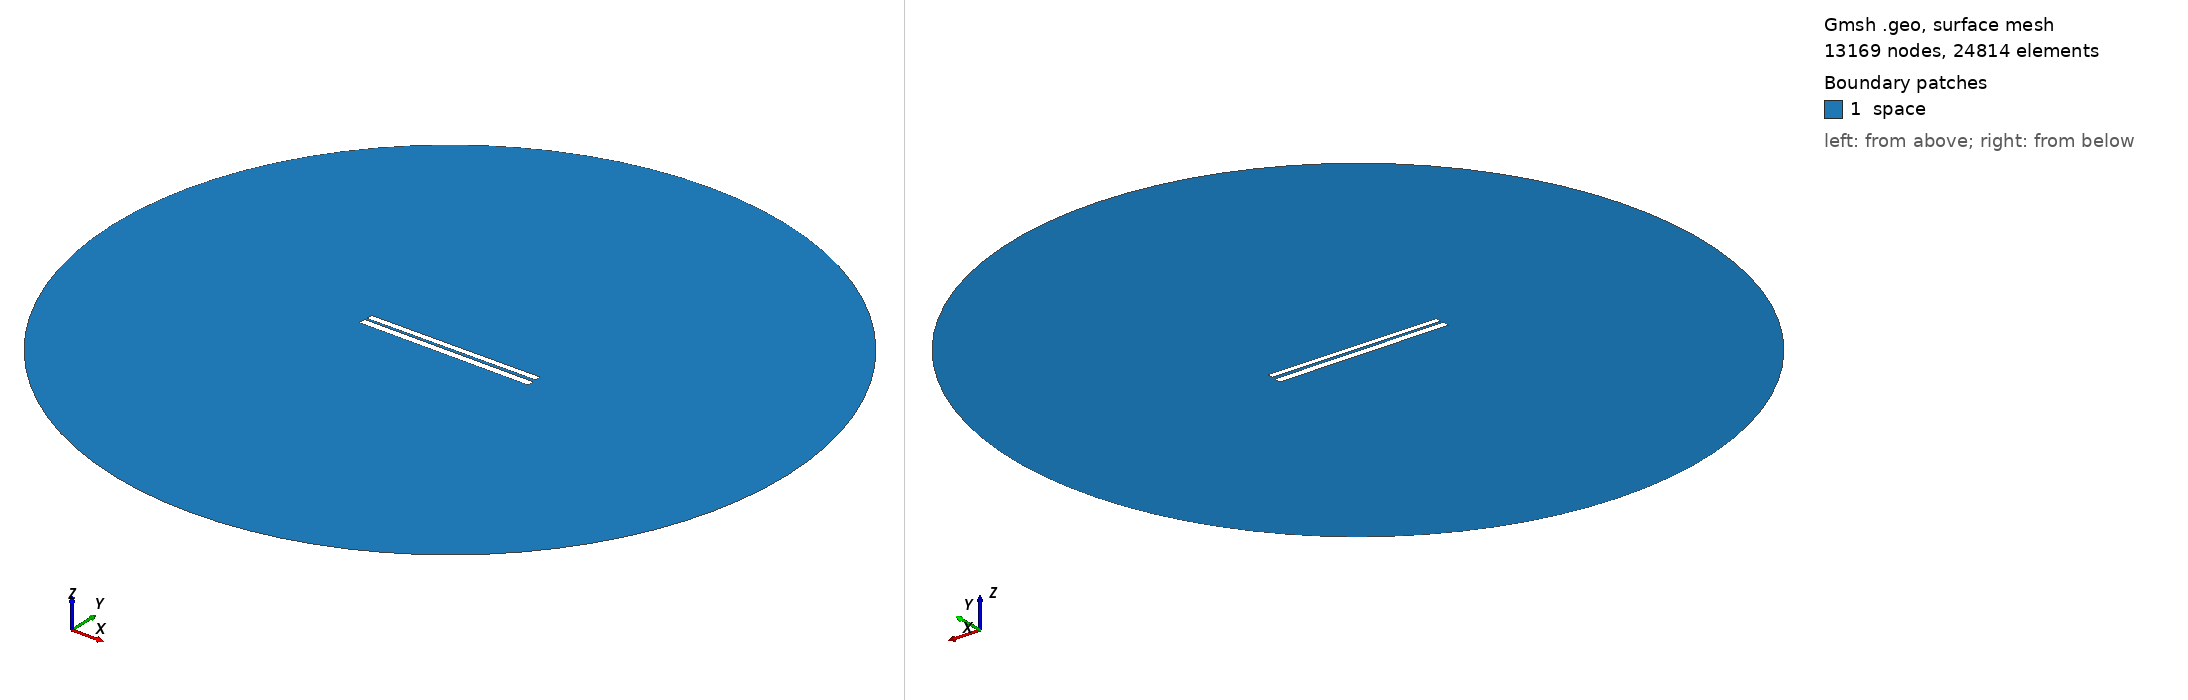

Gmsh geometry script, surface-meshed: 13169 nodes, 24814 surface elements. Boundary patches (legend numbers): 1 space. Left view from above one corner, right view from below the opposite corner. Legend entries are the model's physical surfaces. The drawing asked Gmsh for element sizes between 1% and 20% of the model's largest extent; the script's own settings can give other sizes.

=== 214.geo (drawn) ===
// Set the geometry kernel
SetFactory("OpenCASCADE");

//---------------------------------------
// Rectangles
//---------------------------------------

// Rectangle 1 (top)
Point(1) = {-49.78888888888889, 1.0166666666666666, 0, 1.0};
Point(2) = {49.78888888888889, 1.0166666666666666, 0, 1.0};
Point(3) = {49.78888888888889, 4.594444444444444, 0, 1.0};
Point(4) = {-49.78888888888889, 4.594444444444444, 0, 1.0};

Line(1) = {1, 2};
Line(2) = {2, 3};
Line(3) = {3, 4};
Line(4) = {4, 1};

Line Loop(1) = {1, 2, 3, 4};
Plane Surface(1) = {1};

Rotate { {0, 0, 1}, {0,  0.8055555555555556,  0}, 0.006 } {
  Surface{1};
}

// Rectangle 2 (bottom)
Point(5) = {-50,-0.8055555555555556, 0, 1.0};
Point(6) = { 50,-0.8055555555555556, 0, 1.0};
Point(7) = { 50,-4.805555555555555, 0, 1.0};
Point(8) = {-50,-4.805555555555555, 0, 1.0};

Line(5) = {5, 6};
Line(6) = {6, 7};
Line(7) = {7, 8};
Line(8) = {8, 5};

Line Loop(2) = {5, 6, 7, 8};
Plane Surface(2) = {2}; 


//---------------------------------------
// Circle
//---------------------------------------

// Define points
Point(9) = {0, 0, 0};        // Center
Point(10) = {200, 0, 0};     // Start point
Point(11) = {0, 200, 0};     // 90 degrees
Point(12) = {-200, 0, 0};    // 180 degrees
Point(13) = {0, -200, 0};    // 270 degrees

// Define circle arcs (each needs start, center, end)
Circle(9) = {10, 9, 11};
Circle(10) = {11, 9, 12};
Circle(11) = {12, 9, 13};
Circle(12) = {13, 9, 10};

// Define curve loop and surface if needed
Curve Loop(3) = {9, 10, 11, 12};
Surface(3) = {3};

// Subtract Rectangles from Circle
BooleanDifference{ Surface{3}; Delete; }{ Surface{1}; Surface{2}; Delete; }

//---------------------------------------
// Transfinite Lines and Surface
//---------------------------------------
r = 7;
Transfinite Line {1, 3} = 50*r Using Progression 1;
Transfinite Line {2, 4} = 2*r Using Progression 1;
Transfinite Line {5, 7} = 50*r Using Progression 1;
Transfinite Line {6, 8} = 2*r Using Progression 1;
Transfinite Line {9, 10, 11, 12} = 20 Using Progression 1;

//---------------------------------------
// Define Physical Groups
//---------------------------------------                

//--- Physical Curves
// Physical groups for boundaries
Physical Line("force_segment", 10) = {1};
Physical Line("upper_plate", 11) = {2, 3, 4};
Physical Line("lower_plate", 12) = {5, 6, 7, 8};
Physical Line("boundary", 20) = {9, 10, 11, 12};

//--- Physical Surfaces
Physical Surface("space", 30) = {3};

//---------------------------------------
// 6. Generate the Mesh
//---------------------------------------
Mesh 2;  // 2D mesh generation
